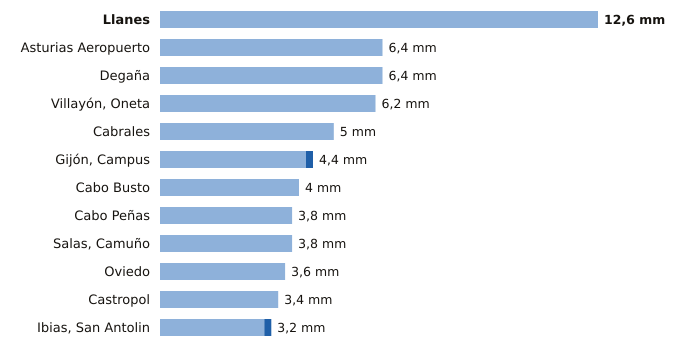

Values plotted in this chart, from the file beside it:
estacion, provincia, indicativo, mm_6_dias_anteriores, mm_hoy, mm_7_dias, horas_de_hoy
Llanes, Asturias, 1183X, 12.6, 0.0, 12.6, 6
Asturias Aeropuerto, Asturias, 1212E, 6.4, 0.0, 6.4, 6
Degaña, Asturias, 1302F, 6.4, 0.0, 6.4, 5
Villayón, Oneta, Asturias, 1327A, 6.2, 0.0, 6.2, 6
Cabrales, Asturias, 1179B, 5.0, 0.0, 5.0, 6
Gijón, Campus, Asturias, 1207U, 4.2, 0.2, 4.4, 6
Cabo Busto, Asturias, 1283U, 4.0, 0.0, 4.0, 6
Cabo Peñas, Asturias, 1210X, 3.8, 0.0, 3.8, 6
Salas, Camuño, Asturias, 1279X, 3.8, 0.0, 3.8, 5
Oviedo, Asturias, 1249X, 3.6, 0.0, 3.6, 6
Castropol, Asturias, 1331A, 3.4, 0.0, 3.4, 6
Ibias, San Antolin, Asturias, 1309C, 3.0, 0.2, 3.2, 5
